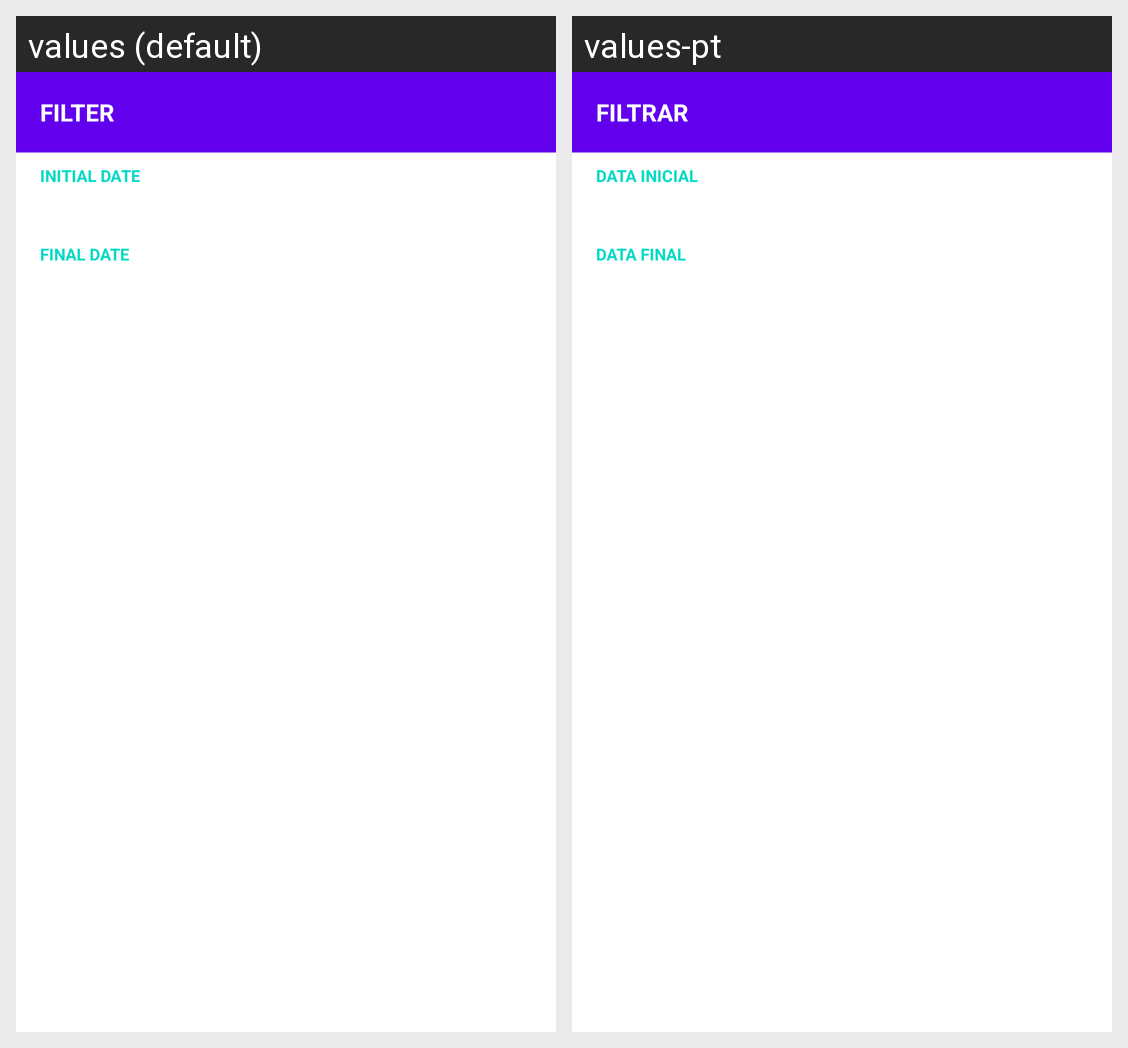

This grid shows one Android layout under two languages. Give, for every string resource on the screen, its name, the default text and each shown locale's text.
Android screen res/layout/dlg_date_range_selector.xml rendered under 2 locales, left to right: values (default), values-pt. Device: Nexus 5 (rendered at 1080×1920; each locale shown at half size, 540×960, under a caption strip naming it); theme Theme.MaterialComponents.DayNight.NoActionBar.
Strings drawn on this screen, with the default value and each locale's value (text and hints the layout hard-codes, and strings that could not be matched under every locale, appear in the picture but are not listed):

filter
  values: Filter
  values-pt: Filtrar

initial_date
  values: Initial Date
  values-pt: Data Inicial

final_date
  values: Final Date
  values-pt: Data Final
